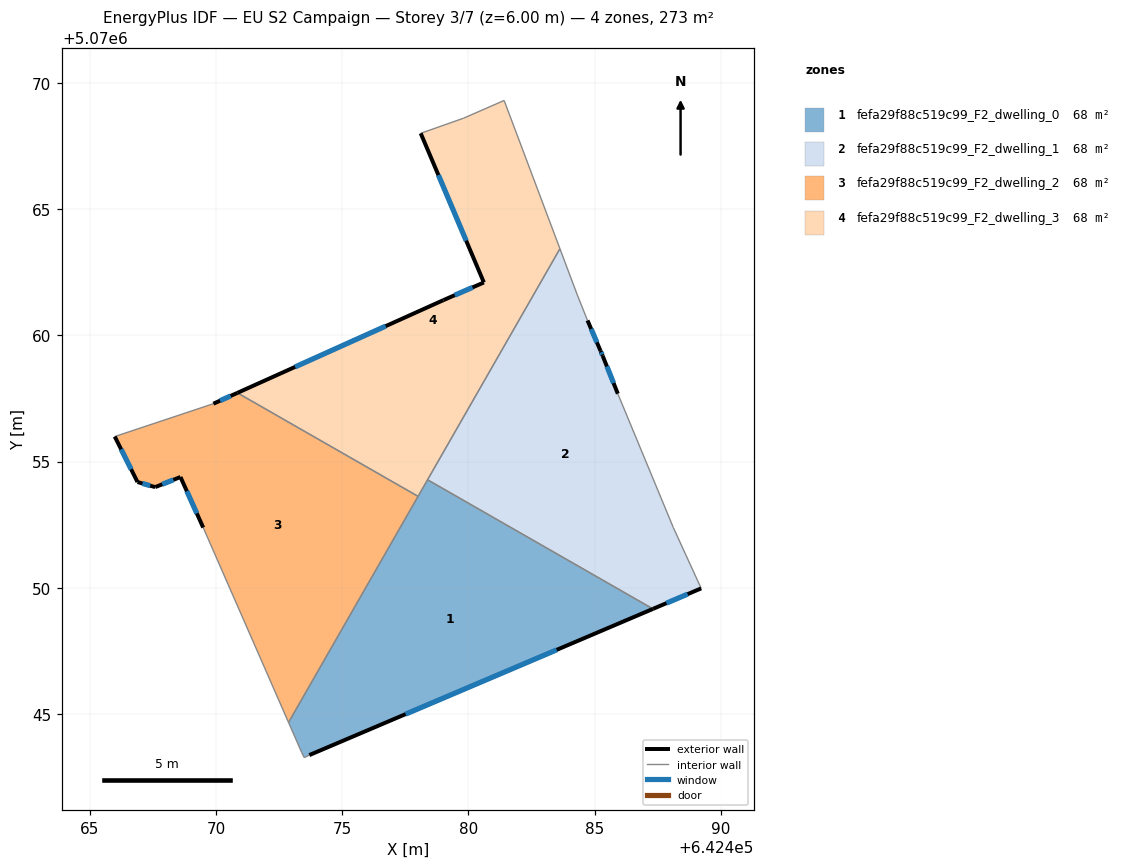
=== STOREY PLAN SPEC (per zone: floor XY polygon, exterior-wall plan segments, windows/doors) ===
zone 1: fefa29f88c519c99_F2_dwelling_0  (68.3 m²)
  floor: (642487.30, 5070049.17) (642473.70, 5070043.38) (642473.50, 5070043.28) (642473.40, 5070043.48) (642472.88, 5070044.67) (642478.38, 5070054.28)
  exterior wall: (642473.70, 5070043.38) – (642487.30, 5070049.17)  [14.8 m]
    window: (642477.51, 5070045.00) – (642483.49, 5070047.55)  [8.6 m²]
  interior walls: 6
zone 2: fefa29f88c519c99_F2_dwelling_1  (68.3 m²)
  floor: (642484.31, 5070061.59) (642484.71, 5070060.59) (642485.23, 5070059.38) (642485.31, 5070059.19) (642485.91, 5070057.69) (642488.11, 5070052.38) (642489.21, 5070049.98) (642487.30, 5070049.17) (642478.38, 5070054.28) (642483.62, 5070063.43)
  exterior wall: (642487.30, 5070049.17) – (642489.21, 5070049.98)  [2.1 m]
    window: (642487.84, 5070049.40) – (642488.68, 5070049.75)  [1.2 m²]
  exterior wall: (642485.23, 5070059.38) – (642484.71, 5070060.59)  [1.3 m]
    window: (642485.08, 5070059.72) – (642484.86, 5070060.25)  [0.8 m²]
  exterior wall: (642485.31, 5070059.19) – (642485.23, 5070059.38)  [0.2 m]
    window: (642485.29, 5070059.24) – (642485.25, 5070059.33)  [0.1 m²]
  exterior wall: (642485.91, 5070057.69) – (642485.31, 5070059.19)  [1.6 m]
    window: (642485.74, 5070058.11) – (642485.48, 5070058.77)  [0.9 m²]
  interior walls: 6
zone 3: fefa29f88c519c99_F2_dwelling_2  (68.3 m²)
  floor: (642478.00, 5070053.62) (642472.88, 5070044.67) (642469.50, 5070052.39) (642468.60, 5070054.39) (642467.60, 5070053.99) (642466.90, 5070054.19) (642466.00, 5070055.99) (642469.90, 5070057.29) (642470.85, 5070057.72)
  exterior wall: (642468.60, 5070054.39) – (642469.50, 5070052.39)  [2.2 m]
    window: (642468.85, 5070053.83) – (642469.25, 5070052.95)  [1.3 m²]
  exterior wall: (642467.60, 5070053.99) – (642468.60, 5070054.39)  [1.1 m]
    window: (642467.88, 5070054.10) – (642468.32, 5070054.28)  [0.6 m²]
  exterior wall: (642466.90, 5070054.19) – (642467.60, 5070053.99)  [0.7 m]
    window: (642467.09, 5070054.13) – (642467.40, 5070054.05)  [0.4 m²]
  exterior wall: (642466.00, 5070055.99) – (642466.90, 5070054.19)  [2.0 m]
    window: (642466.25, 5070055.49) – (642466.64, 5070054.69)  [1.2 m²]
  exterior wall: (642470.85, 5070057.72) – (642469.90, 5070057.29)  [1.0 m]
    window: (642470.59, 5070057.60) – (642470.17, 5070057.41)  [0.6 m²]
  interior walls: 4
zone 4: fefa29f88c519c99_F2_dwelling_3  (68.3 m²)
  floor: (642481.41, 5070069.30) (642483.62, 5070063.43) (642478.00, 5070053.62) (642470.85, 5070057.72) (642479.01, 5070061.39) (642480.61, 5070062.09) (642478.11, 5070068.00) (642479.81, 5070068.60)
  exterior wall: (642479.01, 5070061.39) – (642470.85, 5070057.72)  [8.9 m]
    window: (642476.72, 5070060.36) – (642473.14, 5070058.75)  [5.2 m²]
  exterior wall: (642480.61, 5070062.09) – (642479.01, 5070061.39)  [1.7 m]
    window: (642480.16, 5070061.89) – (642479.46, 5070061.59)  [1.0 m²]
  exterior wall: (642478.11, 5070068.00) – (642480.61, 5070062.09)  [6.4 m]
    window: (642478.81, 5070066.34) – (642479.91, 5070063.75)  [3.7 m²]
  interior walls: 6

=== DERIVED (storey summary) ===
Building: EU S2 Campaign
Storey: 3 of 7  (floor level z = 6.00 m)
Storey gross floor area: 273.1 m²
Zones on this storey: 4
  - fefa29f88c519c99_F2_dwelling_0: floor 68.3 m²; exterior wall 14.8 m (44.4 m²); 1 window(s) 8.6 m²; WWR 19.3%
  - fefa29f88c519c99_F2_dwelling_1: floor 68.3 m²; exterior wall 5.2 m (15.6 m²); 4 window(s) 3.0 m²; WWR 19.3%
  - fefa29f88c519c99_F2_dwelling_2: floor 68.3 m²; exterior wall 7.1 m (21.2 m²); 5 window(s) 4.1 m²; WWR 19.3%
  - fefa29f88c519c99_F2_dwelling_3: floor 68.3 m²; exterior wall 17.1 m (51.3 m²); 3 window(s) 9.9 m²; WWR 19.3%
Zone adjacency (shared interzone walls):
  - fefa29f88c519c99_F2_dwelling_0 ↔ fefa29f88c519c99_F2_dwelling_1
  - fefa29f88c519c99_F2_dwelling_0 ↔ fefa29f88c519c99_F2_dwelling_3
  - fefa29f88c519c99_F2_dwelling_1 ↔ fefa29f88c519c99_F2_dwelling_3
  - fefa29f88c519c99_F2_dwelling_2 ↔ fefa29f88c519c99_F2_dwelling_3